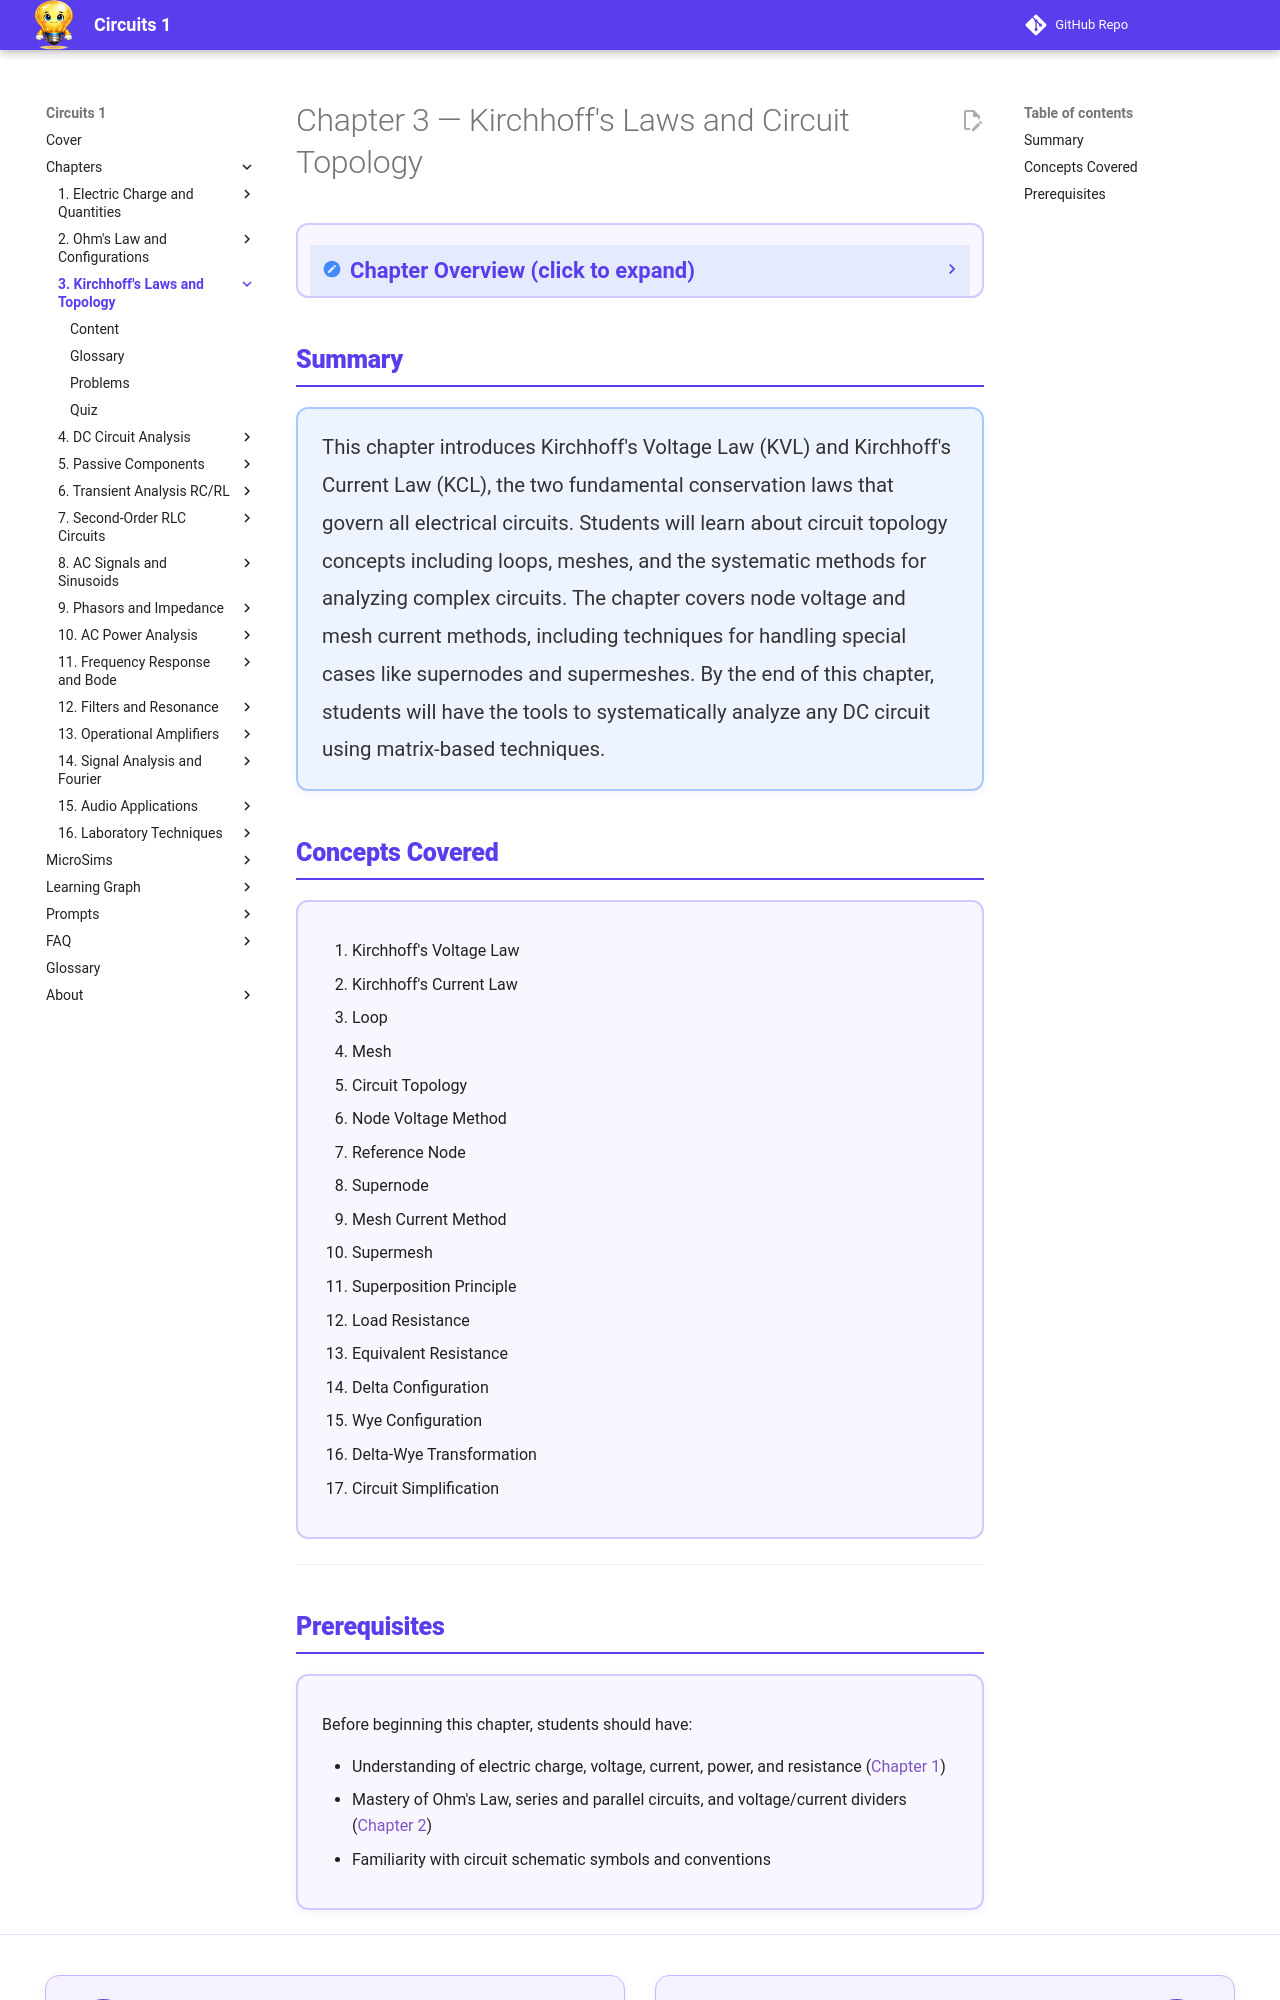

repository: dmccreary/circuits · page: chapters/03-kirchhoffs-laws-topology/index.html · generator: mkdocs

---
title: Chapter 3 — Kirchhoff's Laws and Circuit Topology
description: Conservation laws and systematic methods for analyzing any electrical circuit including KCL, KVL, node voltage, mesh current, and delta-wye transformation
generated_by: claude skill chapter-content-generator
date: 2026-01-30
version: 0.05
---

<div class="unit1-styled" markdown>

# Chapter 3 — Kirchhoff's Laws and Circuit Topology

<details class="video-overview">
<summary><strong>Chapter Overview</strong> (click to expand)</summary>

This chapter introduces Kirchhoff's Voltage Law (KVL) and Kirchhoff's Current Law (KCL), the two fundamental conservation laws that govern all electrical circuits. Published by Gustav Kirchhoff in 1845, these laws provide the mathematical framework needed to analyze circuits of any complexity.

While Ohm's Law describes the behavior of individual components, Kirchhoff's Laws describe what happens at connections — where currents meet at nodes and voltages distribute around loops. Combined with systematic methods, these laws make it possible to solve any linear DC circuit.

The chapter covers circuit topology concepts including nodes, branches, loops, and meshes, then develops two powerful systematic techniques: the node voltage method and the mesh current method. Special cases involving supernodes and supermeshes are addressed, along with the superposition principle for multi-source circuits. The chapter concludes with delta-wye transformations and circuit simplification strategies.

**Key Takeaways**

1. Kirchhoff's Current Law (KCL) enforces conservation of charge at every node, and Kirchhoff's Voltage Law (KVL) enforces conservation of energy around every closed loop.
2. The node voltage method and mesh current method provide systematic procedures that can solve any linear circuit, with the choice between them depending on circuit topology.
3. Delta-wye transformations convert between equivalent resistor configurations, enabling simplification of circuits that cannot be reduced by series and parallel rules alone.

</details>

## Summary

<div style="background: #EEF4FF; border: 2px solid #A8C8FF; border-radius: 12px; padding: 20px 24px; margin: 1rem 0; box-shadow: 0 2px 8px rgba(90,61,237,0.07);">
<p style="color: #333; line-height: 1.85; font-size: 1.02rem; margin: 0;">
This chapter introduces Kirchhoff's Voltage Law (KVL) and Kirchhoff's Current Law (KCL), the two fundamental conservation laws that govern all electrical circuits. Students will learn about circuit topology concepts including loops, meshes, and the systematic methods for analyzing complex circuits. The chapter covers node voltage and mesh current methods, including techniques for handling special cases like supernodes and supermeshes. By the end of this chapter, students will have the tools to systematically analyze any DC circuit using matrix-based techniques.
</p>
</div>

## Concepts Covered

<div style="background: #F8F6FF; border: 2px solid #D4C8FF; border-radius: 12px; padding: 20px 24px; margin: 1rem 0;" markdown>

1. Kirchhoff's Voltage Law
2. Kirchhoff's Current Law
3. Loop
4. Mesh
5. Circuit Topology
6. Node Voltage Method
7. Reference Node
8. Supernode
9. Mesh Current Method
10. Supermesh
11. Superposition Principle
12. Load Resistance
13. Equivalent Resistance
14. Delta Configuration
15. Wye Configuration
16. Delta-Wye Transformation
17. Circuit Simplification

</div>

---
